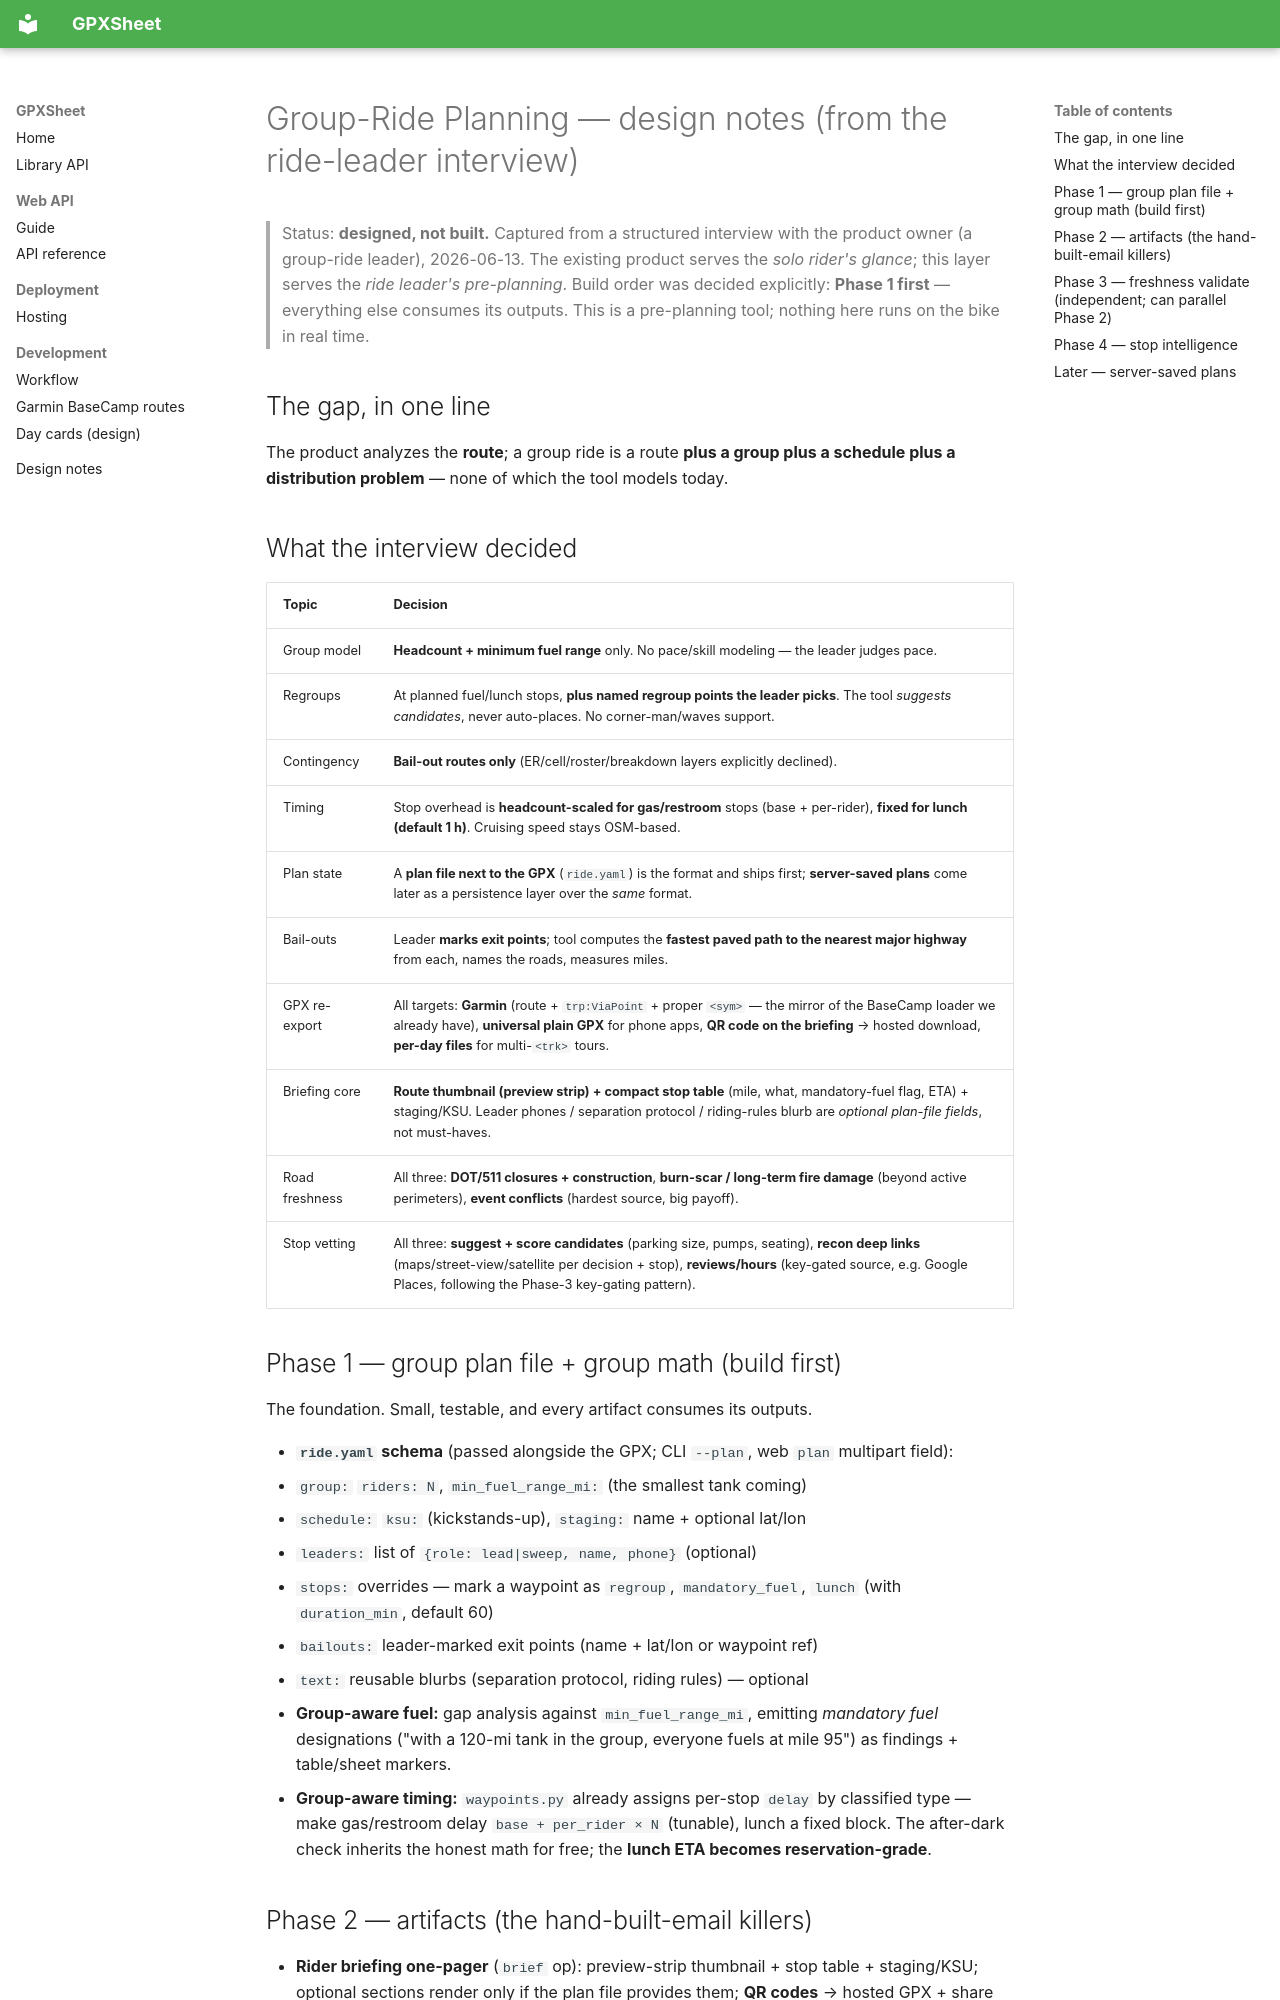

repository: pleasantone/gpxsheet · page: group-rides-design/index.html · generator: mkdocs

# Group-Ride Planning — design notes (from the ride-leader interview)

> Status: **designed, not built.** Captured from a structured interview with the
> product owner (a group-ride leader), 2026-06-13. The existing product serves
> the *solo rider's glance*; this layer serves the *ride leader's pre-planning*.
> Build order was decided explicitly: **Phase 1 first** — everything else
> consumes its outputs. This is a pre-planning tool; nothing here runs on the
> bike in real time.

## The gap, in one line

The product analyzes the **route**; a group ride is a route **plus a group plus
a schedule plus a distribution problem** — none of which the tool models today.

## What the interview decided

| Topic | Decision |
|---|---|
| Group model | **Headcount + minimum fuel range** only. No pace/skill modeling — the leader judges pace. |
| Regroups | At planned fuel/lunch stops, **plus named regroup points the leader picks**. The tool *suggests candidates*, never auto-places. No corner-man/waves support. |
| Contingency | **Bail-out routes only** (ER/cell/roster/breakdown layers explicitly declined). |
| Timing | Stop overhead is **headcount-scaled for gas/restroom** stops (base + per-rider), **fixed for lunch (default 1 h)**. Cruising speed stays OSM-based. |
| Plan state | A **plan file next to the GPX** (`ride.yaml`) is the format and ships first; **server-saved plans** come later as a persistence layer over the *same* format. |
| Bail-outs | Leader **marks exit points**; tool computes the **fastest paved path to the nearest major highway** from each, names the roads, measures miles. |
| GPX re-export | All targets: **Garmin** (route + `trp:ViaPoint` + proper `<sym>` — the mirror of the BaseCamp loader we already have), **universal plain GPX** for phone apps, **QR code on the briefing** → hosted download, **per-day files** for multi-`<trk>` tours. |
| Briefing core | **Route thumbnail (preview strip) + compact stop table** (mile, what, mandatory-fuel flag, ETA) + staging/KSU. Leader phones / separation protocol / riding-rules blurb are *optional plan-file fields*, not must-haves. |
| Road freshness | All three: **DOT/511 closures + construction**, **burn-scar / long-term fire damage** (beyond active perimeters), **event conflicts** (hardest source, big payoff). |
| Stop vetting | All three: **suggest + score candidates** (parking size, pumps, seating), **recon deep links** (maps/street-view/satellite per decision + stop), **reviews/hours** (key-gated source, e.g. Google Places, following the Phase-3 key-gating pattern). |

## Phase 1 — group plan file + group math (build first)

The foundation. Small, testable, and every artifact consumes its outputs.

- **`ride.yaml` schema** (passed alongside the GPX; CLI `--plan`, web `plan`
  multipart field):
  - `group:` `riders: N`, `min_fuel_range_mi:` (the smallest tank coming)
  - `schedule:` `ksu:` (kickstands-up), `staging:` name + optional lat/lon
  - `leaders:` list of `{role: lead|sweep, name, phone}` (optional)
  - `stops:` overrides — mark a waypoint as `regroup`, `mandatory_fuel`,
    `lunch` (with `duration_min`, default 60)
  - `bailouts:` leader-marked exit points (name + lat/lon or waypoint ref)
  - `text:` reusable blurbs (separation protocol, riding rules) — optional
- **Group-aware fuel:** gap analysis against `min_fuel_range_mi`, emitting
  *mandatory fuel* designations ("with a 120-mi tank in the group, everyone
  fuels at mile 95") as findings + table/sheet markers.
- **Group-aware timing:** `waypoints.py` already assigns per-stop `delay` by
  classified type — make gas/restroom delay `base + per_rider × N` (tunable),
  lunch a fixed block. The after-dark check inherits the honest math for free;
  the **lunch ETA becomes reservation-grade**.
